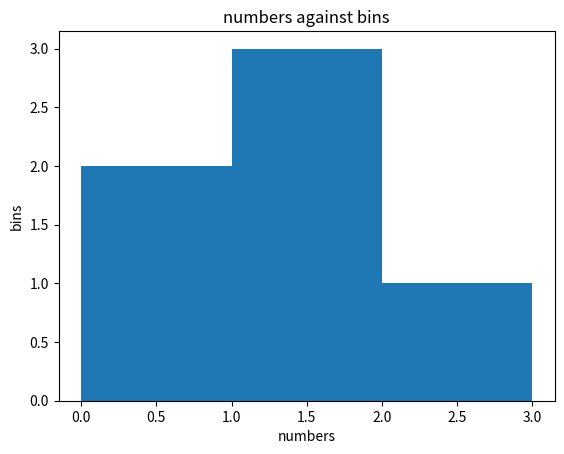

Source code (Python):
import numpy as np
import matplotlib.pyplot as plt
nums = np.array([0.5, 0.7, 1.0, 1.2, 1.3, 2.1])
bins = np.array([0, 1, 2, 3])
print("nums: ",nums)
print("bins: ",bins)
print("Result:", np.histogram(nums, bins))
plt.xlabel("numbers")
plt.ylabel("bins")
plt.title("numbers against bins")
plt.hist(nums, bins=bins)
plt.show()